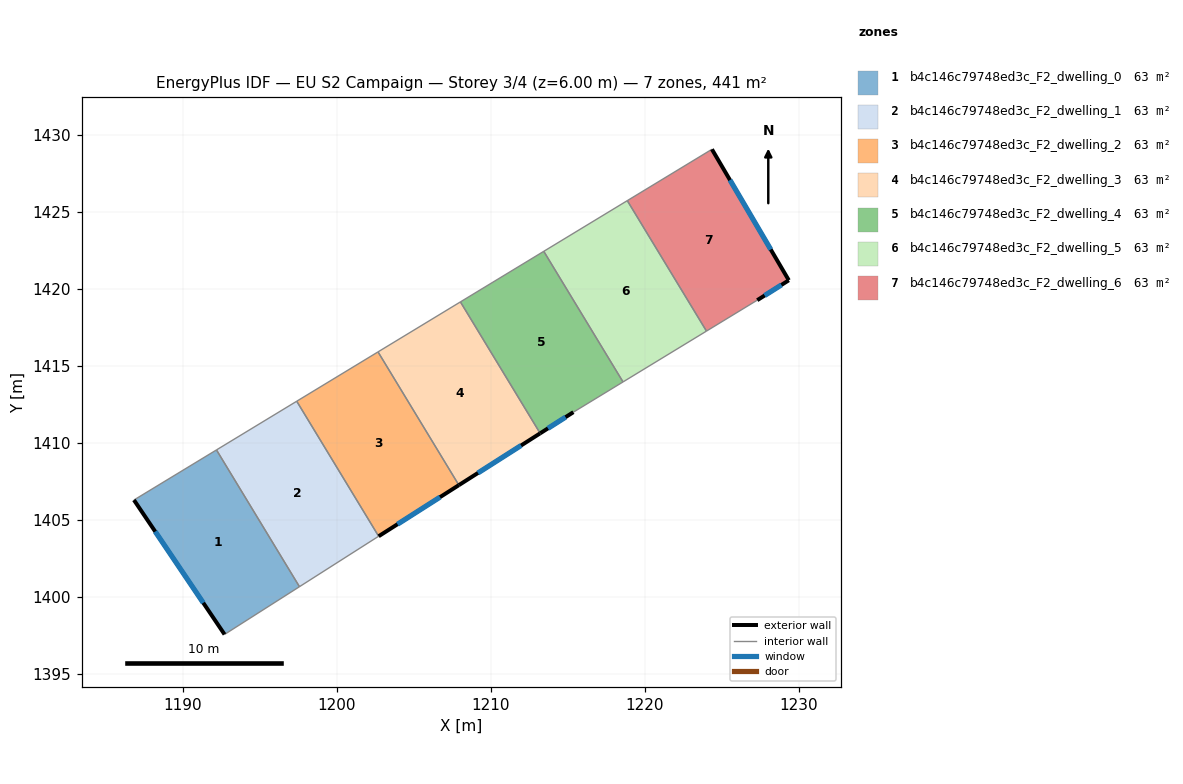
=== STOREY PLAN SPEC (per zone: floor XY polygon, exterior-wall plan segments, windows/doors) ===
zone 1: b4c146c79748ed3c_F2_dwelling_0  (63.0 m²)
  floor: (1192.19, 1409.54) (1197.58, 1400.66) (1192.71, 1397.56) (1186.83, 1406.29)
  exterior wall: (1186.83, 1406.29) – (1192.71, 1397.56)  [10.5 m]
    window: (1188.21, 1404.24) – (1191.33, 1399.61)  [8.9 m²]
  interior walls: 3
zone 2: b4c146c79748ed3c_F2_dwelling_1  (63.0 m²)
  floor: (1197.40, 1412.70) (1202.72, 1403.93) (1197.58, 1400.66) (1192.19, 1409.54)
  interior walls: 4
zone 3: b4c146c79748ed3c_F2_dwelling_2  (63.0 m²)
  floor: (1202.68, 1415.91) (1207.93, 1407.25) (1202.72, 1403.93) (1197.40, 1412.70)
  exterior wall: (1202.72, 1403.93) – (1207.93, 1407.25)  [6.2 m]
    window: (1203.95, 1404.71) – (1206.71, 1406.47)  [5.2 m²]
  interior walls: 3
zone 4: b4c146c79748ed3c_F2_dwelling_3  (63.0 m²)
  floor: (1208.04, 1419.16) (1213.22, 1410.62) (1207.93, 1407.25) (1202.68, 1415.91)
  exterior wall: (1207.93, 1407.25) – (1213.22, 1410.62)  [6.3 m]
    window: (1209.18, 1408.04) – (1211.98, 1409.83)  [5.3 m²]
  interior walls: 3
zone 5: b4c146c79748ed3c_F2_dwelling_4  (63.0 m²)
  floor: (1213.45, 1422.44) (1218.60, 1413.96) (1215.37, 1411.99) (1213.22, 1410.62) (1208.04, 1419.16)
  exterior wall: (1213.22, 1410.62) – (1215.37, 1411.99)  [2.6 m]
    window: (1213.72, 1410.94) – (1214.87, 1411.67)  [2.2 m²]
  interior walls: 4
zone 6: b4c146c79748ed3c_F2_dwelling_5  (63.0 m²)
  floor: (1218.88, 1425.74) (1224.02, 1417.26) (1218.60, 1413.96) (1213.45, 1422.44)
  interior walls: 4
zone 7: b4c146c79748ed3c_F2_dwelling_6  (62.9 m²)
  floor: (1224.37, 1429.07) (1229.37, 1420.56) (1227.32, 1419.27) (1224.02, 1417.26) (1218.88, 1425.74)
  exterior wall: (1229.37, 1420.56) – (1224.37, 1429.07)  [9.9 m]
    window: (1228.20, 1422.56) – (1225.55, 1427.07)  [8.3 m²]
  exterior wall: (1227.32, 1419.27) – (1229.37, 1420.56)  [2.4 m]
    window: (1227.80, 1419.57) – (1228.89, 1420.26)  [2.0 m²]
  interior walls: 3

=== DERIVED (storey summary) ===
Building: EU S2 Campaign
Storey: 3 of 4  (floor level z = 6.00 m)
Storey gross floor area: 440.7 m²
Zones on this storey: 7
  - b4c146c79748ed3c_F2_dwelling_0: floor 63.0 m²; exterior wall 10.5 m (31.6 m²); 1 window(s) 8.9 m²; WWR 28.1%
  - b4c146c79748ed3c_F2_dwelling_1: floor 63.0 m²
  - b4c146c79748ed3c_F2_dwelling_2: floor 63.0 m²; exterior wall 6.2 m (18.5 m²); 1 window(s) 5.2 m²; WWR 28.1%
  - b4c146c79748ed3c_F2_dwelling_3: floor 63.0 m²; exterior wall 6.3 m (18.8 m²); 1 window(s) 5.3 m²; WWR 28.1%
  - b4c146c79748ed3c_F2_dwelling_4: floor 63.0 m²; exterior wall 2.6 m (7.7 m²); 1 window(s) 2.2 m²; WWR 28.1%
  - b4c146c79748ed3c_F2_dwelling_5: floor 63.0 m²
  - b4c146c79748ed3c_F2_dwelling_6: floor 62.9 m²; exterior wall 12.3 m (36.9 m²); 2 window(s) 10.4 m²; WWR 28.1%
Zone adjacency (shared interzone walls):
  - b4c146c79748ed3c_F2_dwelling_0 ↔ b4c146c79748ed3c_F2_dwelling_1
  - b4c146c79748ed3c_F2_dwelling_1 ↔ b4c146c79748ed3c_F2_dwelling_2
  - b4c146c79748ed3c_F2_dwelling_2 ↔ b4c146c79748ed3c_F2_dwelling_3
  - b4c146c79748ed3c_F2_dwelling_3 ↔ b4c146c79748ed3c_F2_dwelling_4
  - b4c146c79748ed3c_F2_dwelling_4 ↔ b4c146c79748ed3c_F2_dwelling_5
  - b4c146c79748ed3c_F2_dwelling_5 ↔ b4c146c79748ed3c_F2_dwelling_6